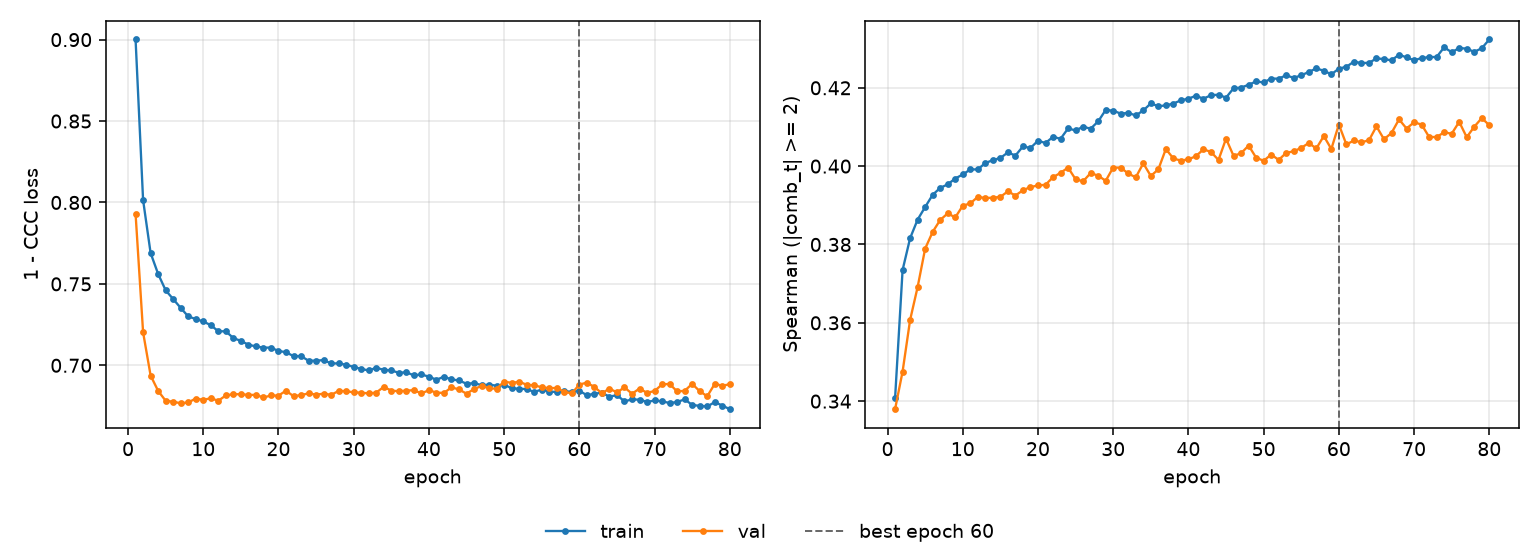

The table this chart was drawn from, first rows:
epoch, tr_loss, vl_loss, tr_sp, vl_sp, is_best
1, 0.9001, 0.793, 0.3407, 0.3379, False
2, 0.8015, 0.7203, 0.3735, 0.3476, False
3, 0.7689, 0.6937, 0.3816, 0.3607, False
4, 0.7561, 0.6843, 0.3864, 0.3691, False
5, 0.7461, 0.6782, 0.3896, 0.3789, False
6, 0.7407, 0.6777, 0.3927, 0.3832, False
7, 0.7353, 0.6767, 0.3944, 0.3863, False
8, 0.73, 0.6772, 0.3953, 0.3879, False
9, 0.7284, 0.6796, 0.3968, 0.3869, False
10, 0.7269, 0.6788, 0.3979, 0.3899, False
11, 0.7246, 0.6798, 0.3991, 0.3905, False
12, 0.7209, 0.6782, 0.3992, 0.3921, False
13, 0.7209, 0.6815, 0.4008, 0.3919, False
14, 0.7167, 0.6823, 0.4015, 0.3919, False
15, 0.715, 0.6822, 0.4021, 0.3922, False
16, 0.7127, 0.6818, 0.4035, 0.3936, False
17, 0.7116, 0.6818, 0.4027, 0.3925, False
18, 0.7109, 0.6802, 0.405, 0.3939, False
19, 0.7109, 0.6815, 0.4046, 0.3947, False
20, 0.7088, 0.6814, 0.4065, 0.3951, False
21, 0.7081, 0.6844, 0.4059, 0.3952, False
22, 0.7056, 0.681, 0.4075, 0.3972, False
23, 0.7057, 0.6817, 0.407, 0.3983, False
24, 0.7028, 0.6828, 0.4096, 0.3996, False
25, 0.7029, 0.682, 0.4091, 0.3966, False
26, 0.7032, 0.6826, 0.4101, 0.3961, False
27, 0.7011, 0.6819, 0.4096, 0.3982, False
28, 0.7012, 0.6843, 0.4114, 0.3976, False
29, 0.7003, 0.6841, 0.4143, 0.3963, False
30, 0.699, 0.6834, 0.4142, 0.3996, False
31, 0.6978, 0.6832, 0.4134, 0.3996, False
32, 0.6969, 0.6827, 0.4136, 0.3981, False
33, 0.6985, 0.6833, 0.4129, 0.3971, False
34, 0.6972, 0.6868, 0.4142, 0.4007, False
35, 0.6968, 0.6844, 0.416, 0.3975, False
36, 0.6954, 0.6841, 0.4153, 0.3992, False
37, 0.6957, 0.6845, 0.4155, 0.4044, False
38, 0.6938, 0.6847, 0.416, 0.4019, False
39, 0.6944, 0.6827, 0.4168, 0.4014, False
40, 0.693, 0.6847, 0.4172, 0.4017, False
41, 0.6911, 0.6832, 0.418, 0.4025, False
42, 0.693, 0.683, 0.4172, 0.4043, False
43, 0.6913, 0.6865, 0.4181, 0.4036, False
44, 0.6907, 0.6852, 0.4182, 0.4016, False
45, 0.6887, 0.6826, 0.4175, 0.407, False
46, 0.6891, 0.6854, 0.4199, 0.4026, False
47, 0.6878, 0.6873, 0.4201, 0.4033, False
48, 0.6881, 0.686, 0.4208, 0.4053, False
49, 0.6875, 0.6856, 0.4216, 0.4022, False
50, 0.6882, 0.69, 0.4214, 0.4014, False
51, 0.6859, 0.6892, 0.4224, 0.403, False
52, 0.6856, 0.6899, 0.4223, 0.4016, False
53, 0.6854, 0.688, 0.4232, 0.4034, False
54, 0.6836, 0.6877, 0.4225, 0.4038, False
55, 0.6851, 0.6865, 0.4232, 0.4047, False
56, 0.6839, 0.6859, 0.424, 0.4059, False
57, 0.6836, 0.6862, 0.425, 0.4045, False
58, 0.6841, 0.6837, 0.4243, 0.4077, False
59, 0.6837, 0.6828, 0.4234, 0.4044, False
60, 0.6844, 0.6882, 0.4249, 0.4106, True
... 20 more rows
